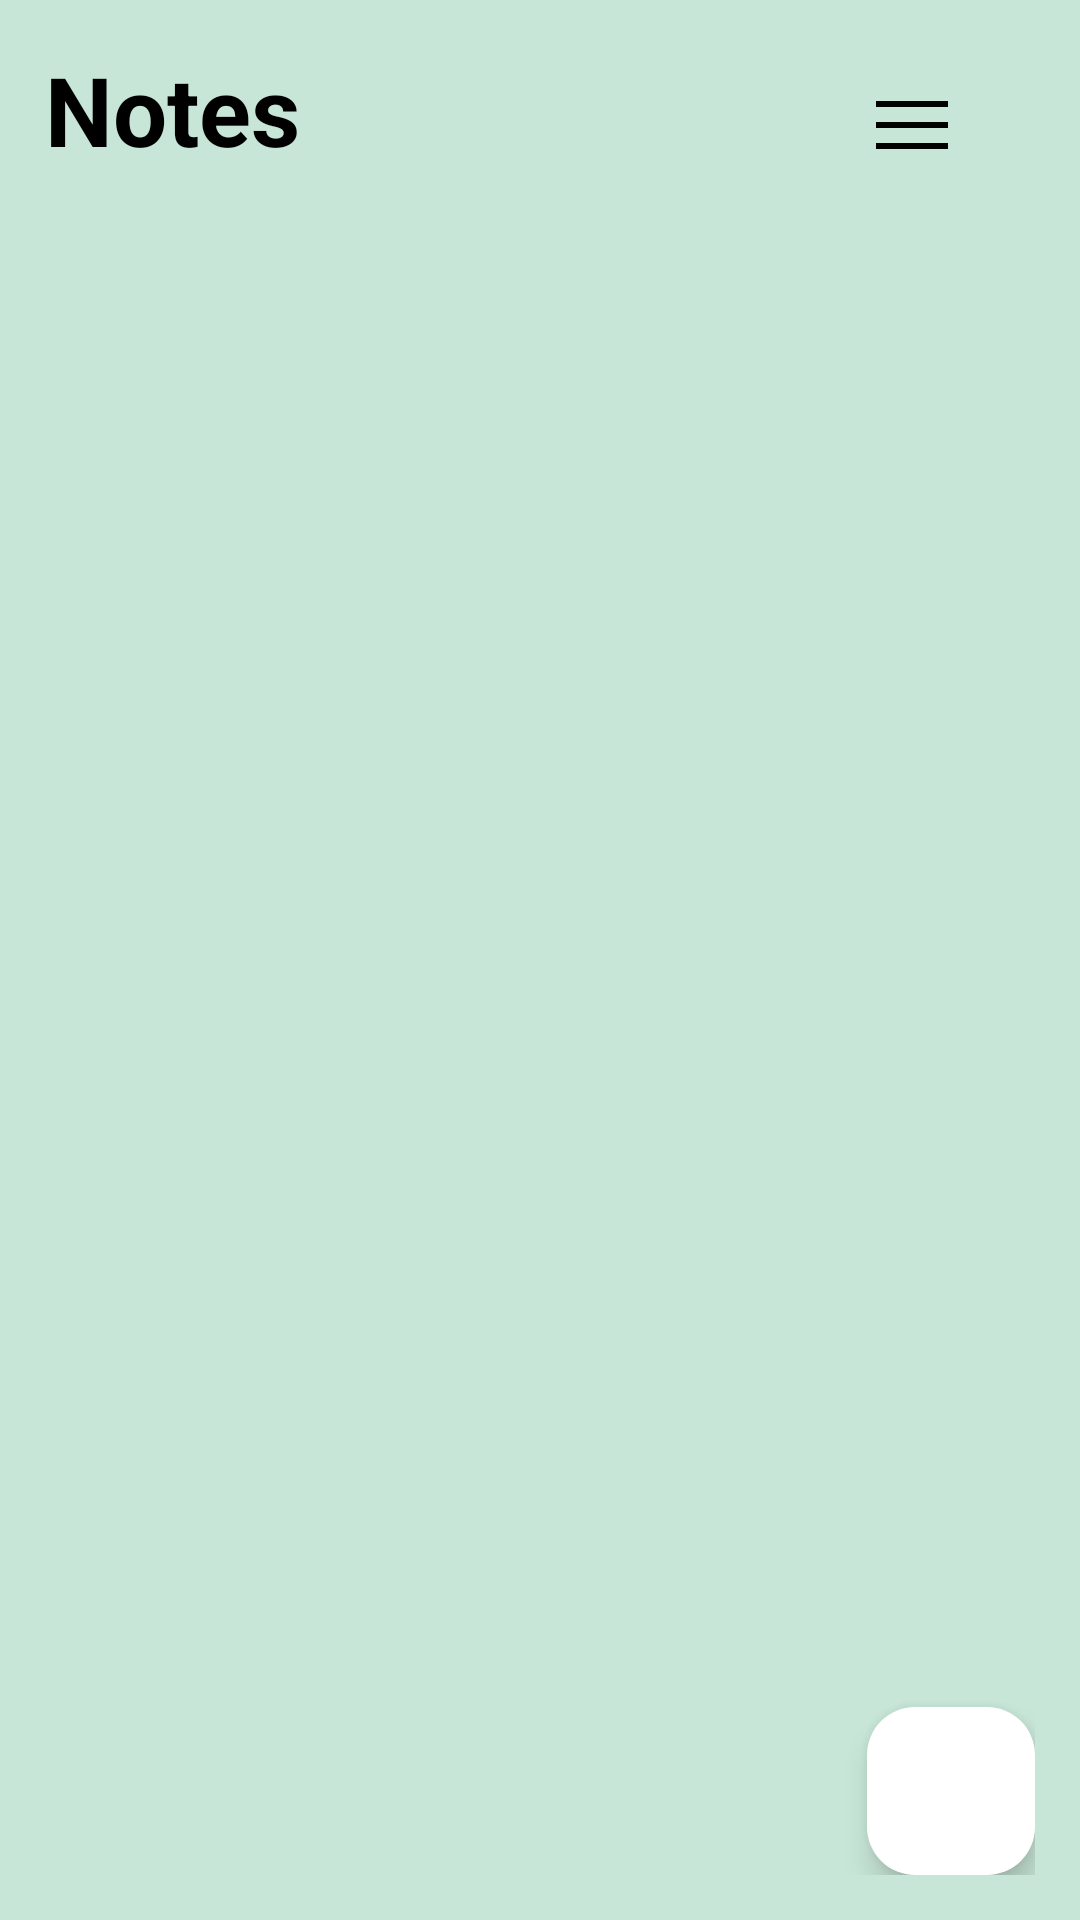

This screen was rendered from an Android layout file. Write that file and the resources it references.
<!-- AndroidManifest.xml: application theme Theme.Notes -->
<!-- res/layout/activity_main.xml -->
<?xml version="1.0" encoding="utf-8"?>
<RelativeLayout xmlns:android="http://schemas.android.com/apk/res/android"
    xmlns:app="http://schemas.android.com/apk/res-auto"
    xmlns:tools="http://schemas.android.com/tools"
    android:layout_width="match_parent"
    android:layout_height="match_parent"
    android:padding="15dp"
    android:background="@color/my_primary"
    tools:context=".MainActivity">


    <RelativeLayout
        android:layout_width="match_parent"
        android:layout_height="wrap_content"
        android:id="@+id/title_bar_layout">

        <TextView
            android:layout_width="wrap_content"
            android:layout_height="wrap_content"
            android:id="@+id/page_title"
            android:text="Notes"
            android:textSize="32sp"
            android:textColor="@color/black"
            android:textStyle="bold"/>

        <ImageButton
            android:id="@+id/menu_btn"
            android:layout_width="36dp"
            android:layout_height="36dp"
            android:layout_alignParentEnd="true"
            android:layout_marginEnd="23dp"
           android:layout_marginTop="8.5dp"
            android:background="?attr/selectableItemBackgroundBorderless"
            android:src="@drawable/menu_button"
            app:tint="@color/black" />
    </RelativeLayout>

    <androidx.recyclerview.widget.RecyclerView
        android:layout_width="match_parent"
        android:layout_height="match_parent"
        android:id="@+id/recycler_view"
        android:layout_below="@id/title_bar_layout"/>

<com.google.android.material.floatingactionbutton.FloatingActionButton
    android:layout_width="wrap_content"
    android:layout_height="wrap_content"
    android:backgroundTint="#FFFFFF"
    android:layout_alignParentEnd="true"
    android:layout_alignParentBottom="true"
    android:src="@drawable/baseline_add_24"
    android:id="@+id/add_note_btn"

    />

</RelativeLayout>
<!-- resources referenced by this layout -->
<resources>
  <color name="black">#FF000000</color>
  <color name="my_primary">#C7E6D7</color>
  <!-- drawable menu_button (drawable) -->
  <vector xmlns:android="http://schemas.android.com/apk/res/android"
      android:width="24dp"
      android:height="24dp"
      android:viewportWidth="24"
      android:viewportHeight="24">
      <path
          android:fillColor="#000000"
          android:pathData="M0,4h24v2H0zM0,11h24v2H0zM0,18h24v2H0z"/>
  </vector>
  <style name="Theme.Notes" parent="Base.Theme.Notes" />
  <style name="Base.Theme.Notes" parent="Theme.Material3.DayNight.NoActionBar">
          <item name="colorPrimary">@color/my_primary</item>
  
      </style>
</resources>
